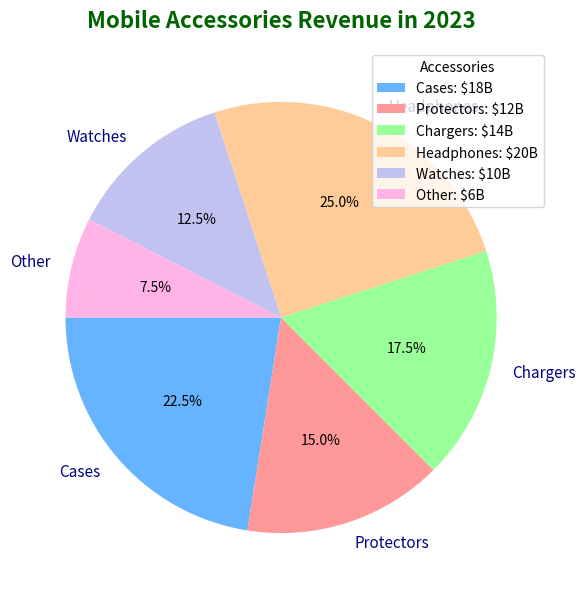

Recreate this plot in Python.
import matplotlib.pyplot as plt

# Data Setup
accessories = ['Cases', 'Protectors', 'Chargers', 'Headphones', 'Watches', 'Other']
revenues = [18, 12, 14, 20, 10, 6]

# Define colors for each slice
colors = ['#66b3ff', '#ff9999', '#99ff99', '#ffcc99', '#c2c2f0', '#ffb3e6']

# Create a pie chart
fig, ax = plt.subplots(figsize=(10, 7))
wedges, texts, autotexts = ax.pie(
    revenues,
    labels=accessories,
    colors=colors,
    autopct='%1.1f%%',
    startangle=180,  # Changed start angle
    wedgeprops={'linestyle': '--'}  # Changed border style
)

# Enhance text appearance
for text in texts:
    text.set_fontsize(11)  # Adjusted font size
    text.set_color('navy')
for autotext in autotexts:
    autotext.set_fontsize(10)
    autotext.set_color('black')  # Changed text color

# Add title
plt.title(
    "Mobile Accessories Revenue in 2023",
    fontsize=16,
    fontweight='bold',
    color='darkgreen',  # Changed color
    pad=15             # Adjusted padding
)

# Add legend
ax.legend(
    wedges,
    [f'{accessory}: ${revenue}B' for accessory, revenue in zip(accessories, revenues)],
    title="Accessories",
    loc="upper right",  # Changed legend location
)

plt.grid(True, linestyle='--', linewidth=0.5)  # Added grid with style
plt.show()
